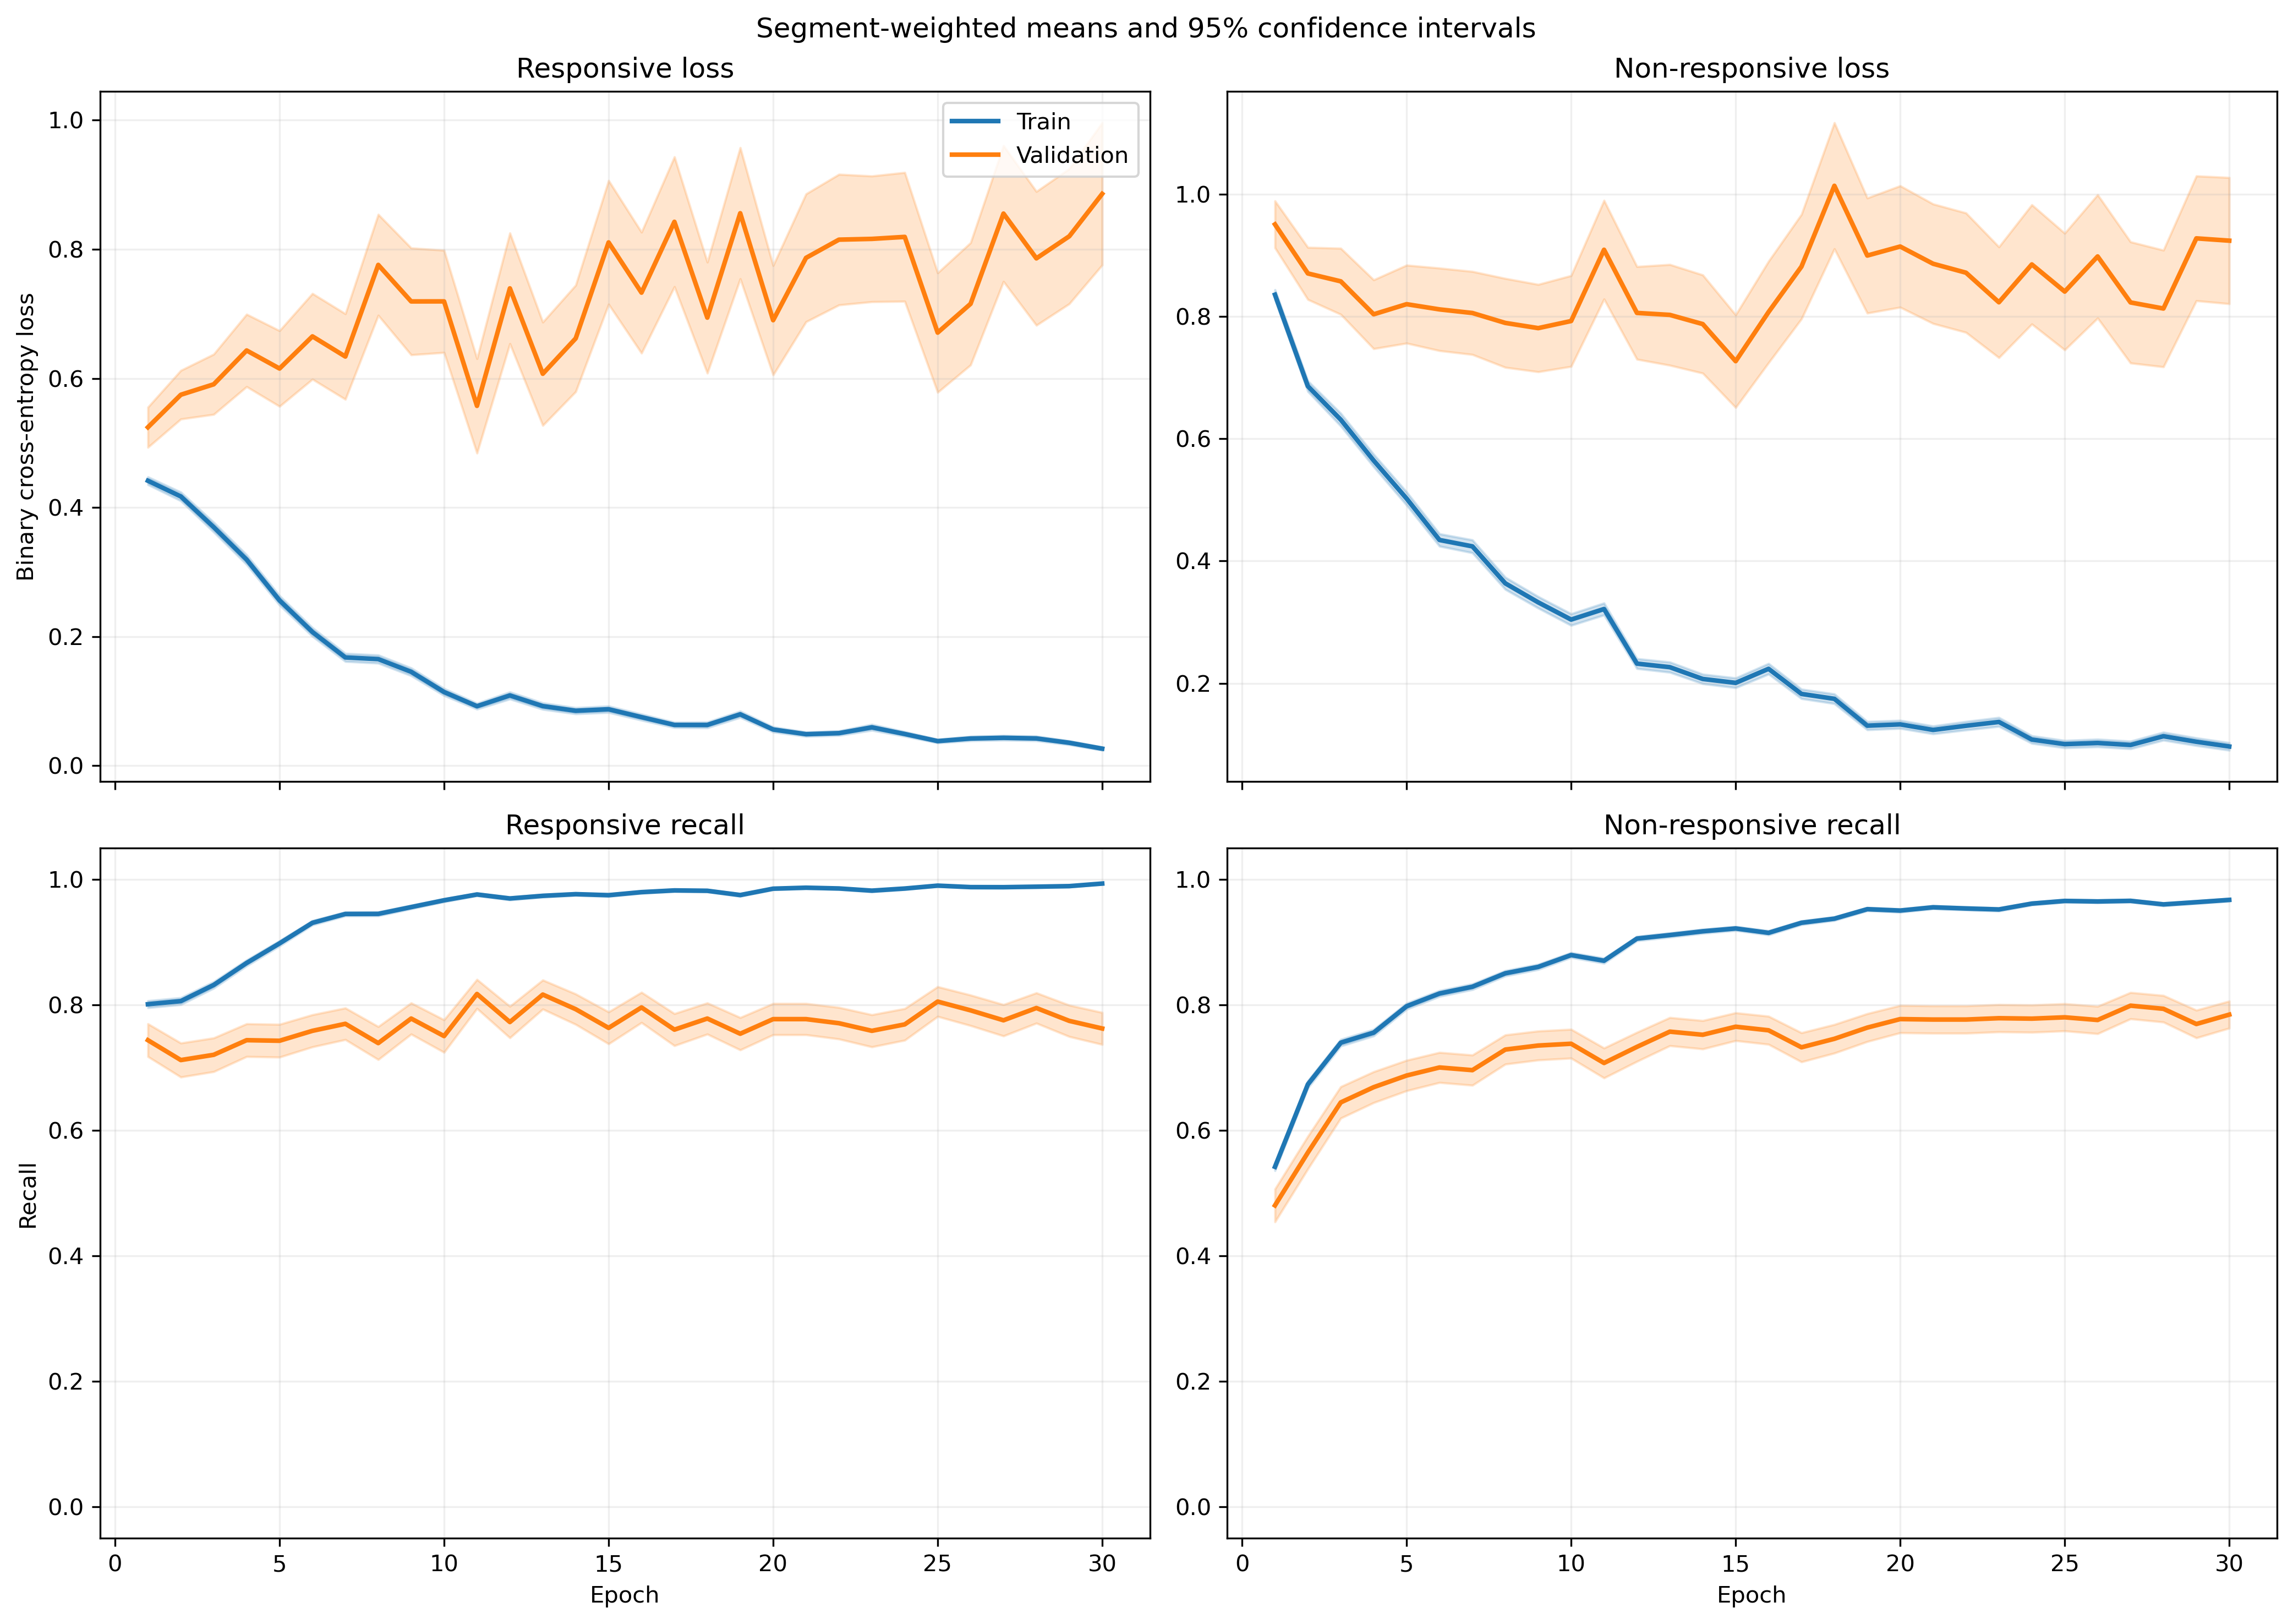

Values plotted in this chart, from the file beside it:
fold, epoch, split, r_loss, r_loss_count, r_loss_sum, r_loss_sum_sq, r_recall, r_recall_count, r_recall_sum, r_recall_sum_sq, nr_loss, nr_loss_count, nr_loss_sum, nr_loss_sum_sq, nr_recall, nr_recall_count, nr_recall_sum, nr_recall_sum_sq
1, 1, train, 0.4655, 1063, 494.8, 416.9, 0.7912, 1063, 841.0, 841.0, 0.8029, 1401, 1125, 1472, 0.5617, 1401, 787.0, 787.0
1, 1, validation, 0.1212, 10, 1.212, 0.1906, 1.0, 10, 10.0, 10.0, , 0, 0.0, 0.0, , 0, 0.0, 0.0
1, 2, train, 0.4322, 1063, 459.4, 566.1, 0.793, 1063, 843.0, 843.0, 0.6604, 1401, 925.2, 1564, 0.7074, 1401, 991.0, 991.0
1, 2, validation, 0.09087, 10, 0.9087, 0.108, 1.0, 10, 10.0, 10.0, , 0, 0.0, 0.0, , 0, 0.0, 0.0
1, 3, train, 0.3123, 1063, 332, 361.5, 0.8542, 1063, 908.0, 908.0, 0.6566, 1401, 919.9, 1754, 0.7438, 1401, 1042, 1042
1, 3, validation, 0.0649, 10, 0.649, 0.07588, 1.0, 10, 10.0, 10.0, , 0, 0.0, 0.0, , 0, 0.0, 0.0
1, 4, train, 0.3922, 1063, 416.9, 558.2, 0.8203, 1063, 872.0, 872.0, 0.5006, 1401, 701.4, 1275, 0.7923, 1401, 1110, 1110
1, 4, validation, 0.06866, 10, 0.6866, 0.08274, 1.0, 10, 10.0, 10.0, , 0, 0.0, 0.0, , 0, 0.0, 0.0
1, 5, train, 0.2339, 1063, 248.6, 296, 0.9069, 1063, 964.0, 964.0, 0.5025, 1401, 704, 1499, 0.803, 1401, 1125, 1125
1, 5, validation, 0.04694, 10, 0.4694, 0.03128, 1.0, 10, 10.0, 10.0, , 0, 0.0, 0.0, , 0, 0.0, 0.0
1, 6, train, 0.174, 1063, 184.9, 222.2, 0.9483, 1063, 1008, 1008, 0.4294, 1401, 601.5, 1282, 0.8201, 1401, 1149, 1149
1, 6, validation, 0.1485, 10, 1.485, 0.7995, 0.9, 10, 9.0, 9.0, , 0, 0.0, 0.0, , 0, 0.0, 0.0
1, 7, train, 0.2016, 1063, 214.3, 409.5, 0.9323, 1063, 991.0, 991.0, 0.37, 1401, 518.4, 1271, 0.8551, 1401, 1198, 1198
1, 7, validation, 0.02165, 10, 0.2165, 0.0101, 1.0, 10, 10.0, 10.0, , 0, 0.0, 0.0, , 0, 0.0, 0.0
1, 8, train, 0.1127, 1063, 119.8, 158.4, 0.9708, 1063, 1032, 1032, 0.4118, 1401, 576.9, 1416, 0.8401, 1401, 1177, 1177
1, 8, validation, 0.01493, 10, 0.1493, 0.004039, 1.0, 10, 10.0, 10.0, , 0, 0.0, 0.0, , 0, 0.0, 0.0
1, 9, train, 0.1031, 1063, 109.6, 106.3, 0.9765, 1063, 1038, 1038, 0.3691, 1401, 517.1, 1063, 0.8408, 1401, 1178, 1178
1, 9, validation, 0.02168, 10, 0.2168, 0.007816, 1.0, 10, 10.0, 10.0, , 0, 0.0, 0.0, , 0, 0.0, 0.0
1, 10, train, 0.06313, 1063, 67.1, 88.98, 0.9868, 1063, 1049, 1049, 0.2999, 1401, 420.2, 1039, 0.8737, 1401, 1224, 1224
1, 10, validation, 0.009365, 10, 0.09365, 0.001212, 1.0, 10, 10.0, 10.0, , 0, 0.0, 0.0, , 0, 0.0, 0.0
1, 11, train, 0.1806, 1063, 192, 234.4, 0.9389, 1063, 998.0, 998.0, 0.1814, 1401, 254.2, 429.3, 0.9143, 1401, 1281, 1281
1, 11, validation, 0.1198, 10, 1.198, 0.5328, 1.0, 10, 10.0, 10.0, , 0, 0.0, 0.0, , 0, 0.0, 0.0
1, 12, train, 0.1254, 1063, 133.2, 241.6, 0.9633, 1063, 1024, 1024, 0.1816, 1401, 254.5, 554.2, 0.9315, 1401, 1305, 1305
1, 12, validation, 0.01797, 10, 0.1797, 0.0131, 1.0, 10, 10.0, 10.0, , 0, 0.0, 0.0, , 0, 0.0, 0.0
1, 13, train, 0.103, 1063, 109.4, 82.97, 0.9746, 1063, 1036, 1036, 0.1735, 1401, 243.1, 407.7, 0.93, 1401, 1303, 1303
1, 13, validation, 0.02465, 10, 0.2465, 0.009237, 1.0, 10, 10.0, 10.0, , 0, 0.0, 0.0, , 0, 0.0, 0.0
1, 14, train, 0.06224, 1063, 66.16, 40.62, 0.9859, 1063, 1048, 1048, 0.2754, 1401, 385.9, 782.6, 0.8915, 1401, 1249, 1249
1, 14, validation, 0.004557, 10, 0.04557, 0.0002831, 1.0, 10, 10.0, 10.0, , 0, 0.0, 0.0, , 0, 0.0, 0.0
1, 15, train, 0.08055, 1063, 85.63, 105.1, 0.9784, 1063, 1040, 1040, 0.1713, 1401, 240, 582.2, 0.9429, 1401, 1321, 1321
1, 15, validation, 0.005032, 10, 0.05032, 0.0004003, 1.0, 10, 10.0, 10.0, , 0, 0.0, 0.0, , 0, 0.0, 0.0
1, 16, train, 0.05124, 1063, 54.47, 112.2, 0.9868, 1063, 1049, 1049, 0.2413, 1401, 338, 1127, 0.9222, 1401, 1292, 1292
1, 16, validation, 0.00152, 10, 0.0152, 3.487996582407504e-05, 1.0, 10, 10.0, 10.0, , 0, 0.0, 0.0, , 0, 0.0, 0.0
1, 17, train, 0.03329, 1063, 35.39, 35.83, 0.9934, 1063, 1056, 1056, 0.1882, 1401, 263.7, 665.5, 0.9286, 1401, 1301, 1301
1, 17, validation, 0.004077, 10, 0.04077, 0.0002011, 1.0, 10, 10.0, 10.0, , 0, 0.0, 0.0, , 0, 0.0, 0.0
1, 18, train, 0.08157, 1063, 86.71, 73.87, 0.9793, 1063, 1041, 1041, 0.1244, 1401, 174.3, 318.2, 0.9536, 1401, 1336, 1336
1, 18, validation, 0.04439, 10, 0.4439, 0.02986, 1.0, 10, 10.0, 10.0, , 0, 0.0, 0.0, , 0, 0.0, 0.0
1, 19, train, 0.05315, 1063, 56.5, 64.82, 0.9868, 1063, 1049, 1049, 0.0893, 1401, 125.1, 224.5, 0.9636, 1401, 1350, 1350
1, 19, validation, 0.01378, 10, 0.1378, 0.002829, 1.0, 10, 10.0, 10.0, , 0, 0.0, 0.0, , 0, 0.0, 0.0
1, 20, train, 0.02592, 1063, 27.55, 28.22, 0.9972, 1063, 1060, 1060, 0.1752, 1401, 245.4, 615.8, 0.9365, 1401, 1312, 1312
1, 20, validation, 0.005034, 10, 0.05034, 0.0004411, 1.0, 10, 10.0, 10.0, , 0, 0.0, 0.0, , 0, 0.0, 0.0
1, 21, train, 0.06176, 1063, 65.65, 114, 0.9831, 1063, 1045, 1045, 0.07436, 1401, 104.2, 241.6, 0.9714, 1401, 1361, 1361
1, 21, validation, 0.003378, 10, 0.03378, 0.0001611, 1.0, 10, 10.0, 10.0, , 0, 0.0, 0.0, , 0, 0.0, 0.0
1, 22, train, 0.05377, 1063, 57.16, 52.96, 0.9802, 1063, 1042, 1042, 0.1258, 1401, 176.2, 466.9, 0.9507, 1401, 1332, 1332
1, 22, validation, 0.001812, 10, 0.01812, 5.0491647016315255e-05, 1.0, 10, 10.0, 10.0, , 0, 0.0, 0.0, , 0, 0.0, 0.0
1, 23, train, 0.03464, 1063, 36.82, 119.7, 0.9934, 1063, 1056, 1056, 0.1296, 1401, 181.5, 543.5, 0.9536, 1401, 1336, 1336
1, 23, validation, 0.001129, 10, 0.01129, 1.6804059896458057e-05, 1.0, 10, 10.0, 10.0, , 0, 0.0, 0.0, , 0, 0.0, 0.0
1, 24, train, 0.03528, 1063, 37.5, 22.65, 0.9915, 1063, 1054, 1054, 0.0776, 1401, 108.7, 218.4, 0.97, 1401, 1359, 1359
1, 24, validation, 0.0038, 10, 0.038, 0.0002067, 1.0, 10, 10.0, 10.0, , 0, 0.0, 0.0, , 0, 0.0, 0.0
1, 25, train, 0.04284, 1063, 45.53, 25.15, 0.9868, 1063, 1049, 1049, 0.07628, 1401, 106.9, 216.6, 0.975, 1401, 1366, 1366
1, 25, validation, 0.002273, 10, 0.02273, 6.356139715535392e-05, 1.0, 10, 10.0, 10.0, , 0, 0.0, 0.0, , 0, 0.0, 0.0
1, 26, train, 0.02281, 1063, 24.25, 19.67, 0.9944, 1063, 1057, 1057, 0.07623, 1401, 106.8, 279.9, 0.9714, 1401, 1361, 1361
1, 26, validation, 0.022, 10, 0.22, 0.02464, 1.0, 10, 10.0, 10.0, , 0, 0.0, 0.0, , 0, 0.0, 0.0
1, 27, train, 0.05153, 1063, 54.77, 81, 0.9831, 1063, 1045, 1045, 0.08736, 1401, 122.4, 319.8, 0.9693, 1401, 1358, 1358
1, 27, validation, 0.003417, 10, 0.03417, 0.0001458, 1.0, 10, 10.0, 10.0, , 0, 0.0, 0.0, , 0, 0.0, 0.0
1, 28, train, 0.0366, 1063, 38.91, 34.81, 0.9887, 1063, 1051, 1051, 0.1095, 1401, 153.4, 375.1, 0.9607, 1401, 1346, 1346
1, 28, validation, 0.001911, 10, 0.01911, 6.158753967611119e-05, 1.0, 10, 10.0, 10.0, , 0, 0.0, 0.0, , 0, 0.0, 0.0
1, 29, train, 0.1021, 1063, 108.5, 160.7, 0.9567, 1063, 1017, 1017, 0.1726, 1401, 241.8, 598.4, 0.9343, 1401, 1309, 1309
1, 29, validation, 0.004924, 10, 0.04924, 0.0006827, 1.0, 10, 10.0, 10.0, , 0, 0.0, 0.0, , 0, 0.0, 0.0
1, 30, train, 0.02211, 1063, 23.5, 9.098, 0.9953, 1063, 1058, 1058, 0.06461, 1401, 90.51, 220.2, 0.98, 1401, 1373, 1373
1, 30, validation, 0.001416, 10, 0.01416, 2.3044176941766636e-05, 1.0, 10, 10.0, 10.0, , 0, 0.0, 0.0, , 0, 0.0, 0.0
... 1,140 more rows
